Labelled photos from "improved_letters", an image-classification folder in ul8ziz/thamudic-language-module. The possible labels are: letter 1, letter 10, letter 11, letter 12, letter 13, letter 14, letter 15, letter 16, letter 17, letter 18, letter 19, letter 2, letter 20, letter 21, letter 22, letter 23, letter 24, letter 25, letter 26, letter 27, letter 28, letter 3, letter 4, letter 5, letter 6, letter 7, letter 8, letter 9.

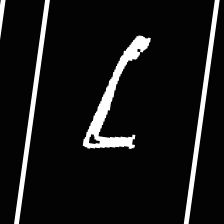
Label: letter 23

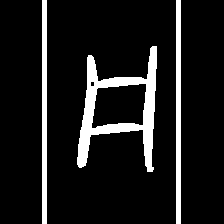
Label: letter 15

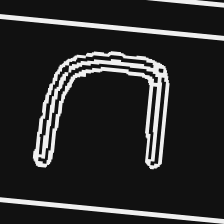
Label: letter 2

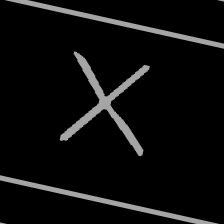
Label: letter 7

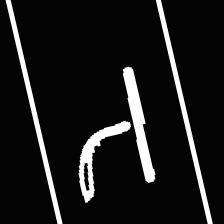
Label: letter 22

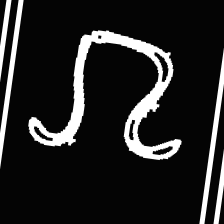
Label: letter 19
